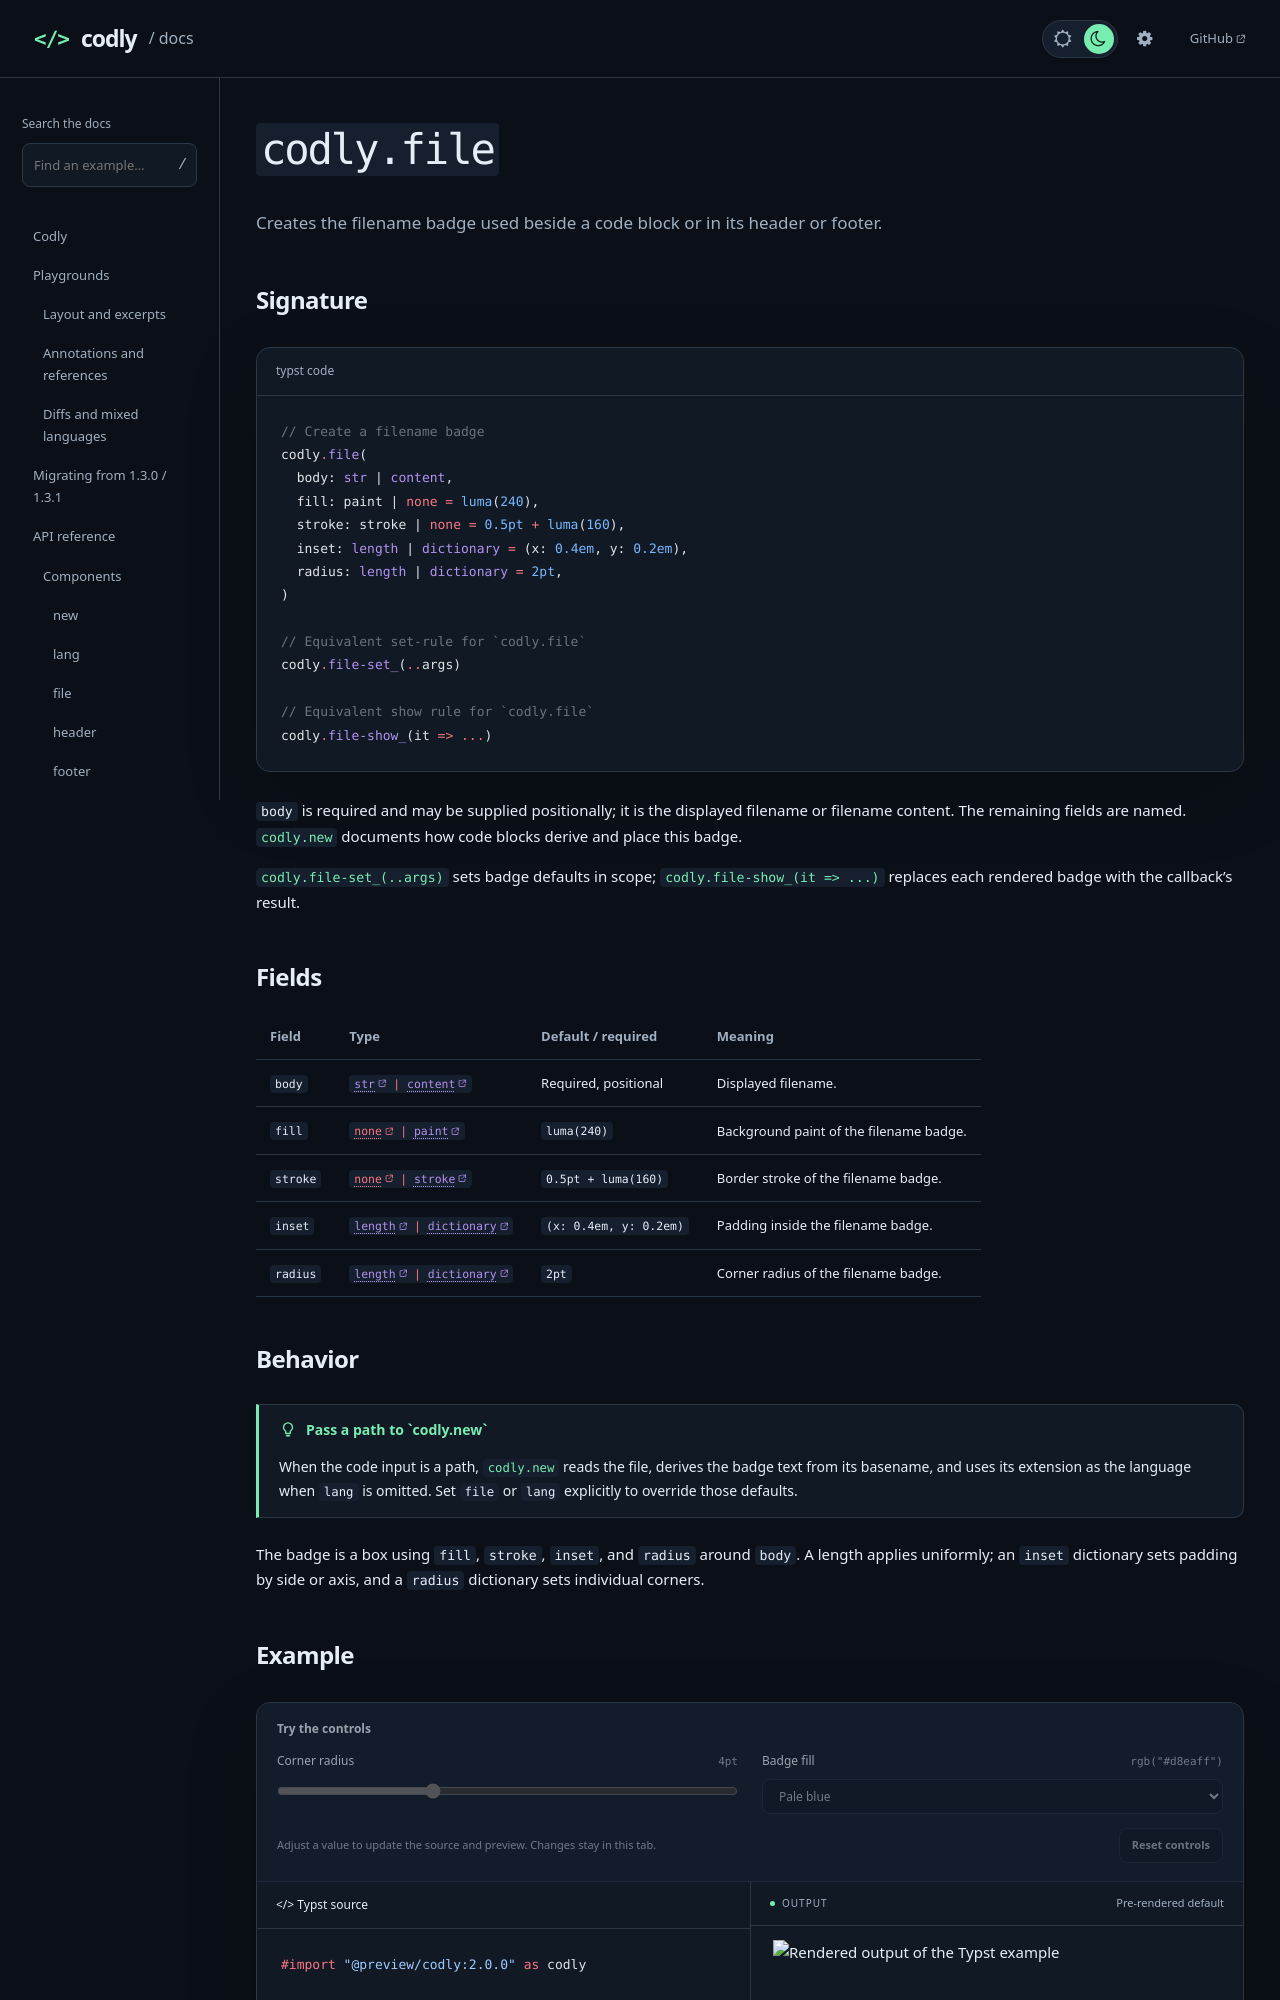

repository: Dherse/codly · page: api/components/file.html · generator: mdbook

# `codly.file`

Creates the filename badge used beside a code block or in its header or footer.

## Signature

```typst code
// Create a filename badge
codly.file(
  body: str | content,
  fill: paint | none = luma(240),
  stroke: stroke | none = 0.5pt + luma(160),
  inset: length | dictionary = (x: 0.4em, y: 0.2em),
  radius: length | dictionary = 2pt,
)

// Equivalent set-rule for `codly.file`
codly.file-set_(..args)

// Equivalent show rule for `codly.file`
codly.file-show_(it => ...)
```

`body` is required and may be supplied positionally; it is the displayed filename or filename content. The remaining fields are named. [`codly.new`](new.md) documents how code blocks derive and place this badge.

[`codly.file-set_(..args)`](#signature) sets badge defaults in scope; [`codly.file-show_(it => ...)`](#signature) replaces each rendered badge with the callback's result.

## Fields

{{#arg-table elements.file}}

## Behavior

> [!TIP] Pass a path to `codly.new`
> When the code input is a path, [`codly.new`](new.md) reads the file, derives the badge text from its basename, and uses its extension as the language when `lang` is omitted. Set `file` or `lang` explicitly to override those defaults.

The badge is a box using `fill`, `stroke`, `inset`, and `radius` around `body`. A length applies uniformly; an `inset` dictionary sets padding by side or axis, and a `radius` dictionary sets individual corners.
